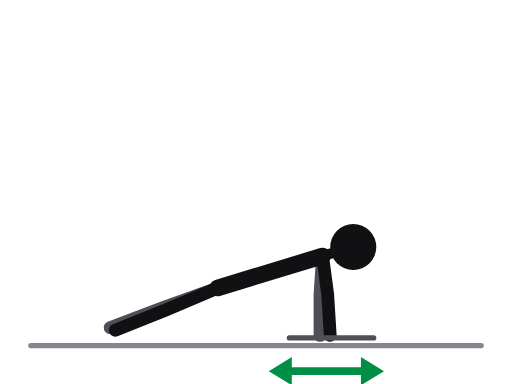
t = 0.00 s
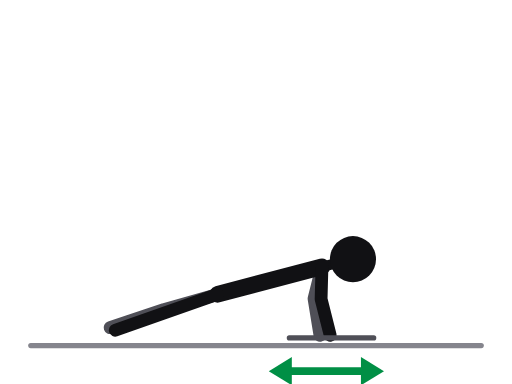
t = 0.31 s
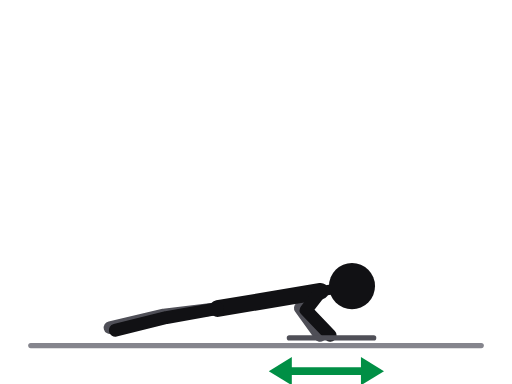
t = 0.69 s
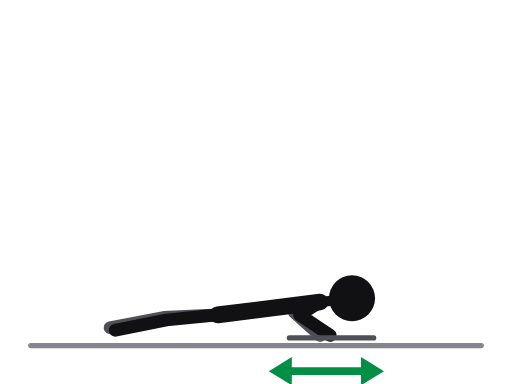
t = 1.00 s
t = 1.31 s: frame unchanged from t = 0.69 s, image omitted
t = 1.69 s: frame unchanged from t = 0.31 s, image omitted

The animated SVG that drew these frames (rendered in a browser with its animation timeline set to each time). Animation: 13 SMIL elements (animate=13); one cycle of 2.00 s, repeats indefinitely.

<svg xmlns="http://www.w3.org/2000/svg" viewBox="0 0 400 300" role="img" aria-label="Wide push-ups"><title>Wide push-ups</title><style>.ill-s-near{stroke:var(--ill-near,#111114)}.ill-f-near{fill:var(--ill-near,#111114)}.ill-s-far{stroke:var(--ill-far,#4F4F57)}.ill-f-far{fill:var(--ill-far,#4F4F57)}.ill-s-prop{stroke:var(--ill-prop,#85858D)}.ill-f-prop{fill:var(--ill-prop,#85858D)}.ill-s-floor{stroke:var(--ill-floor,#85858D)}.ill-f-floor{fill:var(--ill-floor,#85858D)}.ill-s-iron{stroke:var(--ill-iron,#77777F)}.ill-f-iron{fill:var(--ill-iron,#77777F)}.ill-s-ironin{stroke:var(--ill-ironin,#E6E6EA)}.ill-f-ironin{fill:var(--ill-ironin,#E6E6EA)}.ill-s-arrow{stroke:var(--ill-arrow,#008F45)}.ill-f-arrow{fill:var(--ill-arrow,#008F45)}@media (prefers-color-scheme:dark){svg{--ill-near:#F5F5F7;--ill-far:#BEBEC5;--ill-prop:#8E8E96;--ill-floor:#8E8E96;--ill-iron:#9E9EA6;--ill-ironin:#2A2A30;--ill-arrow:#3DFF8F;}}</style><g stroke-linecap="round" stroke-linejoin="round"><line class="ill-s-floor" x1="24" y1="270" x2="376" y2="270" stroke-width="4"/><polyline class="ill-s-far" points="170,225 128,240 86,256" fill="none" stroke-width="10"><animate attributeName="points" values="170,225 128,240 86,256;170,228.1 128,241.2 86,256;170,235.5 128,244 86,256;170,242.9 128,246.8 86,256;170,246 128,248 86,256;170,242.9 128,246.8 86,256;170,235.5 128,244 86,256;170,228.1 128,241.2 86,256;170,225 128,240 86,256" keyTimes="0;0.125;0.25;0.375;0.5;0.625;0.75;0.875;1" dur="2.0s" repeatCount="indefinite"/></polyline><polyline class="ill-s-far" points="252,200 250,230 250,262" fill="none" stroke-width="10"><animate attributeName="points" values="252,200 250,230 250,262;251.7,205.3 247.1,232.1 250,262;251,218 240,237 250,262;250.3,230.7 232.9,241.9 250,262;250,236 230,244 250,262;250.3,230.7 232.9,241.9 250,262;251,218 240,237 250,262;251.7,205.3 247.1,232.1 250,262;252,200 250,230 250,262" keyTimes="0;0.125;0.25;0.375;0.5;0.625;0.75;0.875;1" dur="2.0s" repeatCount="indefinite"/></polyline><line class="ill-s-near" x1="252" y1="200" x2="170" y2="225" stroke-width="13"><animate attributeName="x1" values="252;251.7;251;250.3;250;250.3;251;251.7;252" keyTimes="0;0.125;0.25;0.375;0.5;0.625;0.75;0.875;1" dur="2.0s" repeatCount="indefinite"/><animate attributeName="y1" values="200;205.3;218;230.7;236;230.7;218;205.3;200" keyTimes="0;0.125;0.25;0.375;0.5;0.625;0.75;0.875;1" dur="2.0s" repeatCount="indefinite"/><animate attributeName="y2" values="225;228.1;235.5;242.9;246;242.9;235.5;228.1;225" keyTimes="0;0.125;0.25;0.375;0.5;0.625;0.75;0.875;1" dur="2.0s" repeatCount="indefinite"/></line><line class="ill-s-near" x1="252" y1="200" x2="276" y2="193" stroke-width="8"><animate attributeName="x1" values="252;251.7;251;250.3;250;250.3;251;251.7;252" keyTimes="0;0.125;0.25;0.375;0.5;0.625;0.75;0.875;1" dur="2.0s" repeatCount="indefinite"/><animate attributeName="y1" values="200;205.3;218;230.7;236;230.7;218;205.3;200" keyTimes="0;0.125;0.25;0.375;0.5;0.625;0.75;0.875;1" dur="2.0s" repeatCount="indefinite"/><animate attributeName="x2" values="276;276;275;275;275;275;275;276;276" keyTimes="0;0.125;0.25;0.375;0.5;0.625;0.75;0.875;1" dur="2.0s" repeatCount="indefinite"/><animate attributeName="y2" values="193;199;213;227;233;227;213;199;193" keyTimes="0;0.125;0.25;0.375;0.5;0.625;0.75;0.875;1" dur="2.0s" repeatCount="indefinite"/></line><polyline class="ill-s-near" points="170,225 130,242 90,258" fill="none" stroke-width="10"><animate attributeName="points" values="170,225 130,242 90,258;170,228.1 130,243.2 90,258;170,235.5 130,246 90,258;170,242.9 130,248.8 90,258;170,246 130,250 90,258;170,242.9 130,248.8 90,258;170,235.5 130,246 90,258;170,228.1 130,243.2 90,258;170,225 130,242 90,258" keyTimes="0;0.125;0.25;0.375;0.5;0.625;0.75;0.875;1" dur="2.0s" repeatCount="indefinite"/></polyline><polyline class="ill-s-near" points="252,200 256,230 258,262" fill="none" stroke-width="10"><animate attributeName="points" values="252,200 256,230 258,262;251.7,205.3 252.8,232.3 258,262;251,218 245,238 258,262;250.3,230.7 237.2,243.7 258,262;250,236 234,246 258,262;250.3,230.7 237.2,243.7 258,262;251,218 245,238 258,262;251.7,205.3 252.8,232.3 258,262;252,200 256,230 258,262" keyTimes="0;0.125;0.25;0.375;0.5;0.625;0.75;0.875;1" dur="2.0s" repeatCount="indefinite"/></polyline><circle class="ill-f-near" cx="276" cy="193" r="18"><animate attributeName="cx" values="276;276;275;275;275;275;275;276;276" keyTimes="0;0.125;0.25;0.375;0.5;0.625;0.75;0.875;1" dur="2.0s" repeatCount="indefinite"/><animate attributeName="cy" values="193;199;213;227;233;227;213;199;193" keyTimes="0;0.125;0.25;0.375;0.5;0.625;0.75;0.875;1" dur="2.0s" repeatCount="indefinite"/></circle><line class="ill-s-far" x1="226" y1="264" x2="292" y2="264" stroke-width="4"/><line class="ill-s-arrow" x1="222" y1="290" x2="288" y2="290" stroke-width="6"/><polygon class="ill-f-arrow" points="300,290 282,301 282,279" stroke="none"/><polygon class="ill-f-arrow" points="210,290 228,279 228,301" stroke="none"/></g></svg>
